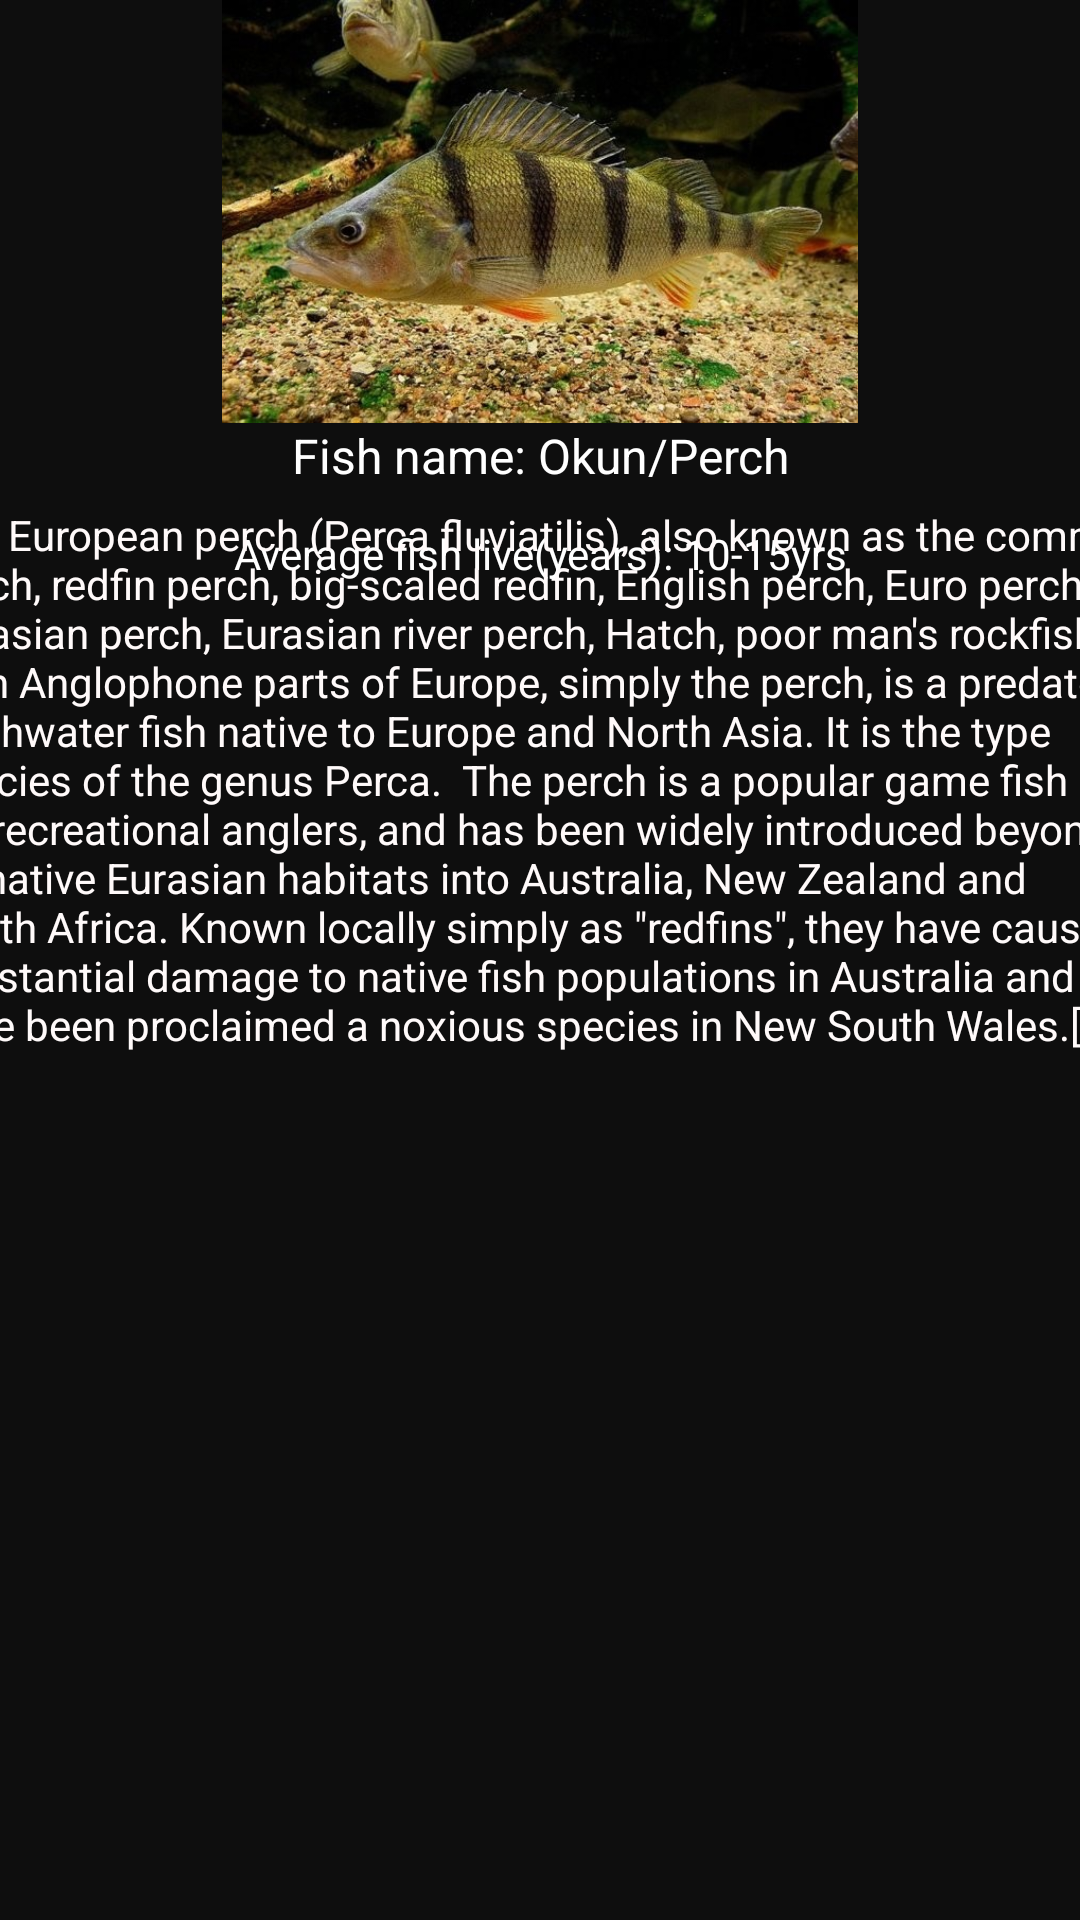

Write the Android layout XML for this screen, with the resource values it uses.
<!-- AndroidManifest.xml: application theme Theme.FishAccompanyApp -->
<!-- res/layout/activity_okun.xml -->
<?xml version="1.0" encoding="utf-8"?>
<androidx.constraintlayout.widget.ConstraintLayout xmlns:android="http://schemas.android.com/apk/res/android"
    xmlns:app="http://schemas.android.com/apk/res-auto"
    xmlns:tools="http://schemas.android.com/tools"
    android:layout_width="match_parent"
    android:layout_height="match_parent"
    android:background="@color/DarkGray"
    tools:context=".OkunActivity">

    <LinearLayout
        android:id="@+id/linearLayout"
        android:layout_width="0dp"
        android:layout_height="141dp"
        android:orientation="vertical"
        app:layout_constraintBottom_toBottomOf="parent"
        app:layout_constraintEnd_toEndOf="parent"
        app:layout_constraintHorizontal_bias="1.0"
        app:layout_constraintStart_toStartOf="parent"
        app:layout_constraintTop_toTopOf="parent"
        app:layout_constraintVertical_bias="0.0">

        <ImageView
            android:id="@+id/imageView2"
            android:layout_width="match_parent"
            android:layout_height="wrap_content"
            app:srcCompat="@drawable/okun" />
    </LinearLayout>

    <LinearLayout
        android:id="@+id/linearLayout2"
        android:layout_width="0dp"
        android:layout_height="72dp"
        android:orientation="vertical"
        app:layout_constraintBottom_toBottomOf="parent"
        app:layout_constraintEnd_toEndOf="parent"
        app:layout_constraintStart_toStartOf="parent"
        app:layout_constraintTop_toBottomOf="@+id/linearLayout"
        app:layout_constraintVertical_bias="0.0">

        <TextView
            android:id="@+id/NameOfFish"
            android:layout_width="match_parent"
            android:layout_height="34dp"
            android:text="Fish name: Okun/Perch"
            android:textAlignment="center"
            android:textColor="@color/white"
            android:textSize="16sp" />

        <LinearLayout
            android:layout_width="match_parent"
            android:layout_height="wrap_content"
            android:orientation="vertical">

            <TextView
                android:id="@+id/FishTImeLife"
                android:layout_width="match_parent"
                android:layout_height="wrap_content"
                android:text="Average fish live(years): 10-15yrs"
                android:textAlignment="center"
                android:textColor="@color/white" />
        </LinearLayout>
    </LinearLayout>

    <LinearLayout
        android:id="@+id/SomeAboutFish"
        android:layout_width="409dp"
        android:layout_height="516dp"
        android:orientation="vertical"
        app:layout_constraintBottom_toBottomOf="parent"
        app:layout_constraintEnd_toEndOf="parent"
        app:layout_constraintStart_toStartOf="parent"
        app:layout_constraintTop_toBottomOf="@+id/linearLayout2">

        <TextView
            android:id="@+id/smbavfishg"
            android:layout_width="match_parent"
            android:layout_height="wrap_content"
            android:text="The European perch (Perca fluviatilis), also known as the common perch, redfin perch, big-scaled redfin, English perch, Euro perch, Eurasian perch, Eurasian river perch, Hatch, poor man's rockfish or in Anglophone parts of Europe, simply the perch, is a predatory freshwater fish native to Europe and North Asia. It is the type species of the genus Perca.  The perch is a popular game fish for recreational anglers, and has been widely introduced beyond its native Eurasian habitats into Australia, New Zealand and South Africa. Known locally simply as &quot;redfins&quot;, they have caused substantial damage to native fish populations in Australia and have been proclaimed a noxious species in New South Wales.[3]"
            android:textColor="#FFFAFA" />
    </LinearLayout>

</androidx.constraintlayout.widget.ConstraintLayout>
<!-- resources referenced by this layout -->
<resources>
  <color name="DarkGray">#0E0E0E</color>
  <color name="white">#FFFFFFFF</color>
  <!-- drawable okun: jpg bitmap (drawable, 90045 bytes) -->
  <style name="Theme.FishAccompanyApp" parent="Base.Theme.FishAccompanyApp" />
  <style name="Base.Theme.FishAccompanyApp" parent="Theme.Material3.DayNight.NoActionBar">
          
          
      </style>
</resources>
